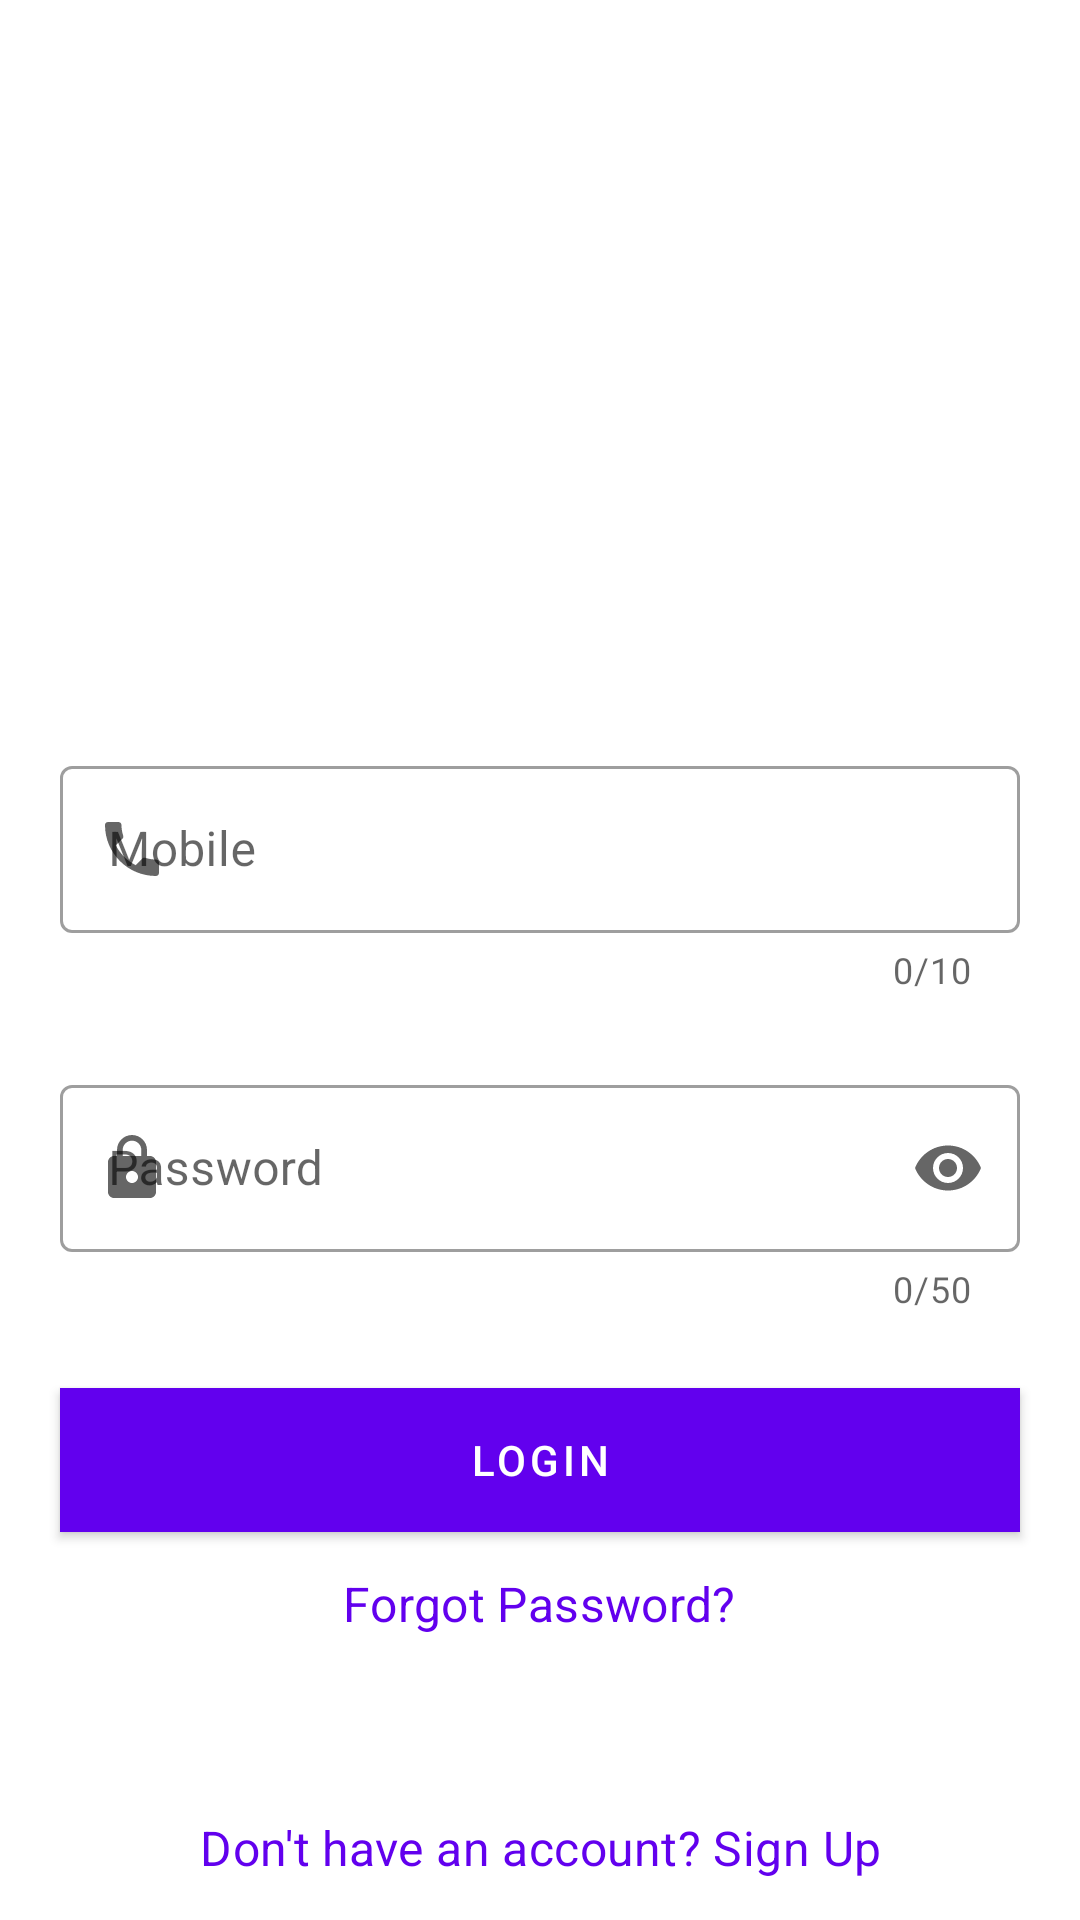

Android layout source for this screen:
<!-- AndroidManifest.xml: fallback theme Theme.MaterialComponents.DayNight.NoActionBar -->
<!-- res/layout/login_fragment.xml -->
<?xml version="1.0" encoding="utf-8"?>
    <RelativeLayout xmlns:android="http://schemas.android.com/apk/res/android"
        xmlns:app="http://schemas.android.com/apk/res-auto"
        xmlns:tools="http://schemas.android.com/tools"
        android:layout_width="match_parent"
        android:layout_height="match_parent"
        tools:context=".ui.activities.LoginFragment">

        <androidx.appcompat.widget.AppCompatImageView
            android:id="@+id/img_login_logo"
            android:layout_width="wrap_content"
            android:layout_height="250dp"
            android:src="@drawable/ic_grab_food" />

        <com.google.android.material.textfield.TextInputLayout
            android:id="@+id/edt_login_phone_number"
            style="@style/Widget.MaterialComponents.TextInputLayout.OutlinedBox"
            android:layout_width="match_parent"
            android:layout_height="wrap_content"
            android:layout_below="@id/img_login_logo"
            android:layout_marginHorizontal="20dp"
            app:counterEnabled="true"
            app:counterMaxLength="10"
            app:endIconMode="clear_text"
            app:prefixText="+91"
            android:hint="@string/mobile"
            app:startIconDrawable="@drawable/ic_phone_number">

            <com.google.android.material.textfield.TextInputEditText
                android:layout_width="match_parent"
                android:layout_height="wrap_content"
                android:inputType="number" />
        </com.google.android.material.textfield.TextInputLayout>

        <com.google.android.material.textfield.TextInputLayout
            android:id="@+id/edt_login_password"
            style="@style/Widget.MaterialComponents.TextInputLayout.OutlinedBox"
            android:layout_width="match_parent"
            android:layout_height="wrap_content"
            android:layout_below="@id/edt_login_phone_number"
            android:layout_marginHorizontal="20dp"
            android:layout_marginTop="25dp"
            app:counterEnabled="true"
            app:counterMaxLength="50"
            android:hint="@string/password"
            app:endIconMode="password_toggle"
            app:startIconDrawable="@drawable/ic_password">

            <com.google.android.material.textfield.TextInputEditText
                android:layout_width="match_parent"
                android:layout_height="wrap_content"
                android:inputType="textPassword"
                android:textColorHint="?colorPrimaryVariant" />
        </com.google.android.material.textfield.TextInputLayout>

        <com.google.android.material.button.MaterialButton
            android:id="@+id/btn_login"
            app:cornerRadius="6dp"
            android:layout_width="match_parent"
            android:layout_height="wrap_content"
            android:layout_below="@id/edt_login_password"
            android:layout_marginHorizontal="20dp"
            android:layout_marginTop="25dp"
            android:background="?colorPrimaryVariant"
            android:text="@string/btn_login"
            android:textColor="@color/white" />

    <com.google.android.material.button.MaterialButton
        android:id="@+id/btn_login_forgot_password"
        style="@style/Widget.MaterialComponents.Button.TextButton"
        android:layout_width="wrap_content"
        android:layout_height="wrap_content"
        android:layout_below="@id/btn_login"
        android:layout_centerHorizontal="true"
        android:text="@string/btn_login_forgot_password"
        android:textAppearance="@style/TextAppearance.MaterialComponents.Subtitle1" />

    <com.google.android.material.button.MaterialButton
        android:id="@+id/btn_login_signup"
        style="@style/Widget.MaterialComponents.Button.TextButton"
        android:layout_width="wrap_content"
        android:layout_height="wrap_content"
        android:layout_alignParentBottom="true"
        android:layout_centerHorizontal="true"
        android:text="@string/btn_login_signup"
        android:textAppearance="@style/TextAppearance.MaterialComponents.Subtitle1" />

</RelativeLayout>
<!-- resources referenced by this layout -->
<resources>
  <color name="white">#FFFFFFFF</color>
  <!-- drawable ic_password (drawable) -->
  <vector android:height="24dp" android:tint="#028F09"
      android:viewportHeight="24" android:viewportWidth="24"
      android:width="24dp" xmlns:android="http://schemas.android.com/apk/res/android">
      <path android:fillColor="@android:color/white" android:pathData="M18,8h-1L17,6c0,-2.76 -2.24,-5 -5,-5S7,3.24 7,6v2L6,8c-1.1,0 -2,0.9 -2,2v10c0,1.1 0.9,2 2,2h12c1.1,0 2,-0.9 2,-2L20,10c0,-1.1 -0.9,-2 -2,-2zM12,17c-1.1,0 -2,-0.9 -2,-2s0.9,-2 2,-2 2,0.9 2,2 -0.9,2 -2,2zM15.1,8L8.9,8L8.9,6c0,-1.71 1.39,-3.1 3.1,-3.1 1.71,0 3.1,1.39 3.1,3.1v2z"/>
  </vector>
  <!-- drawable ic_phone_number (drawable) -->
  <vector android:height="24dp" android:tint="#028F09"
      android:viewportHeight="24" android:viewportWidth="24"
      android:width="24dp" xmlns:android="http://schemas.android.com/apk/res/android">
      <path android:fillColor="@android:color/white" android:pathData="M6.62,10.79c1.44,2.83 3.76,5.14 6.59,6.59l2.2,-2.2c0.27,-0.27 0.67,-0.36 1.02,-0.24 1.12,0.37 2.33,0.57 3.57,0.57 0.55,0 1,0.45 1,1V20c0,0.55 -0.45,1 -1,1 -9.39,0 -17,-7.61 -17,-17 0,-0.55 0.45,-1 1,-1h3.5c0.55,0 1,0.45 1,1 0,1.25 0.2,2.45 0.57,3.57 0.11,0.35 0.03,0.74 -0.25,1.02l-2.2,2.2z"/>
  </vector>
  <string name="btn_login">Login</string>
  <string name="btn_login_forgot_password">Forgot Password?</string>
  <string name="btn_login_signup">Don\'t have an account? Sign Up</string>
  <string name="mobile">Mobile</string>
  <string name="password">Password</string>
</resources>
